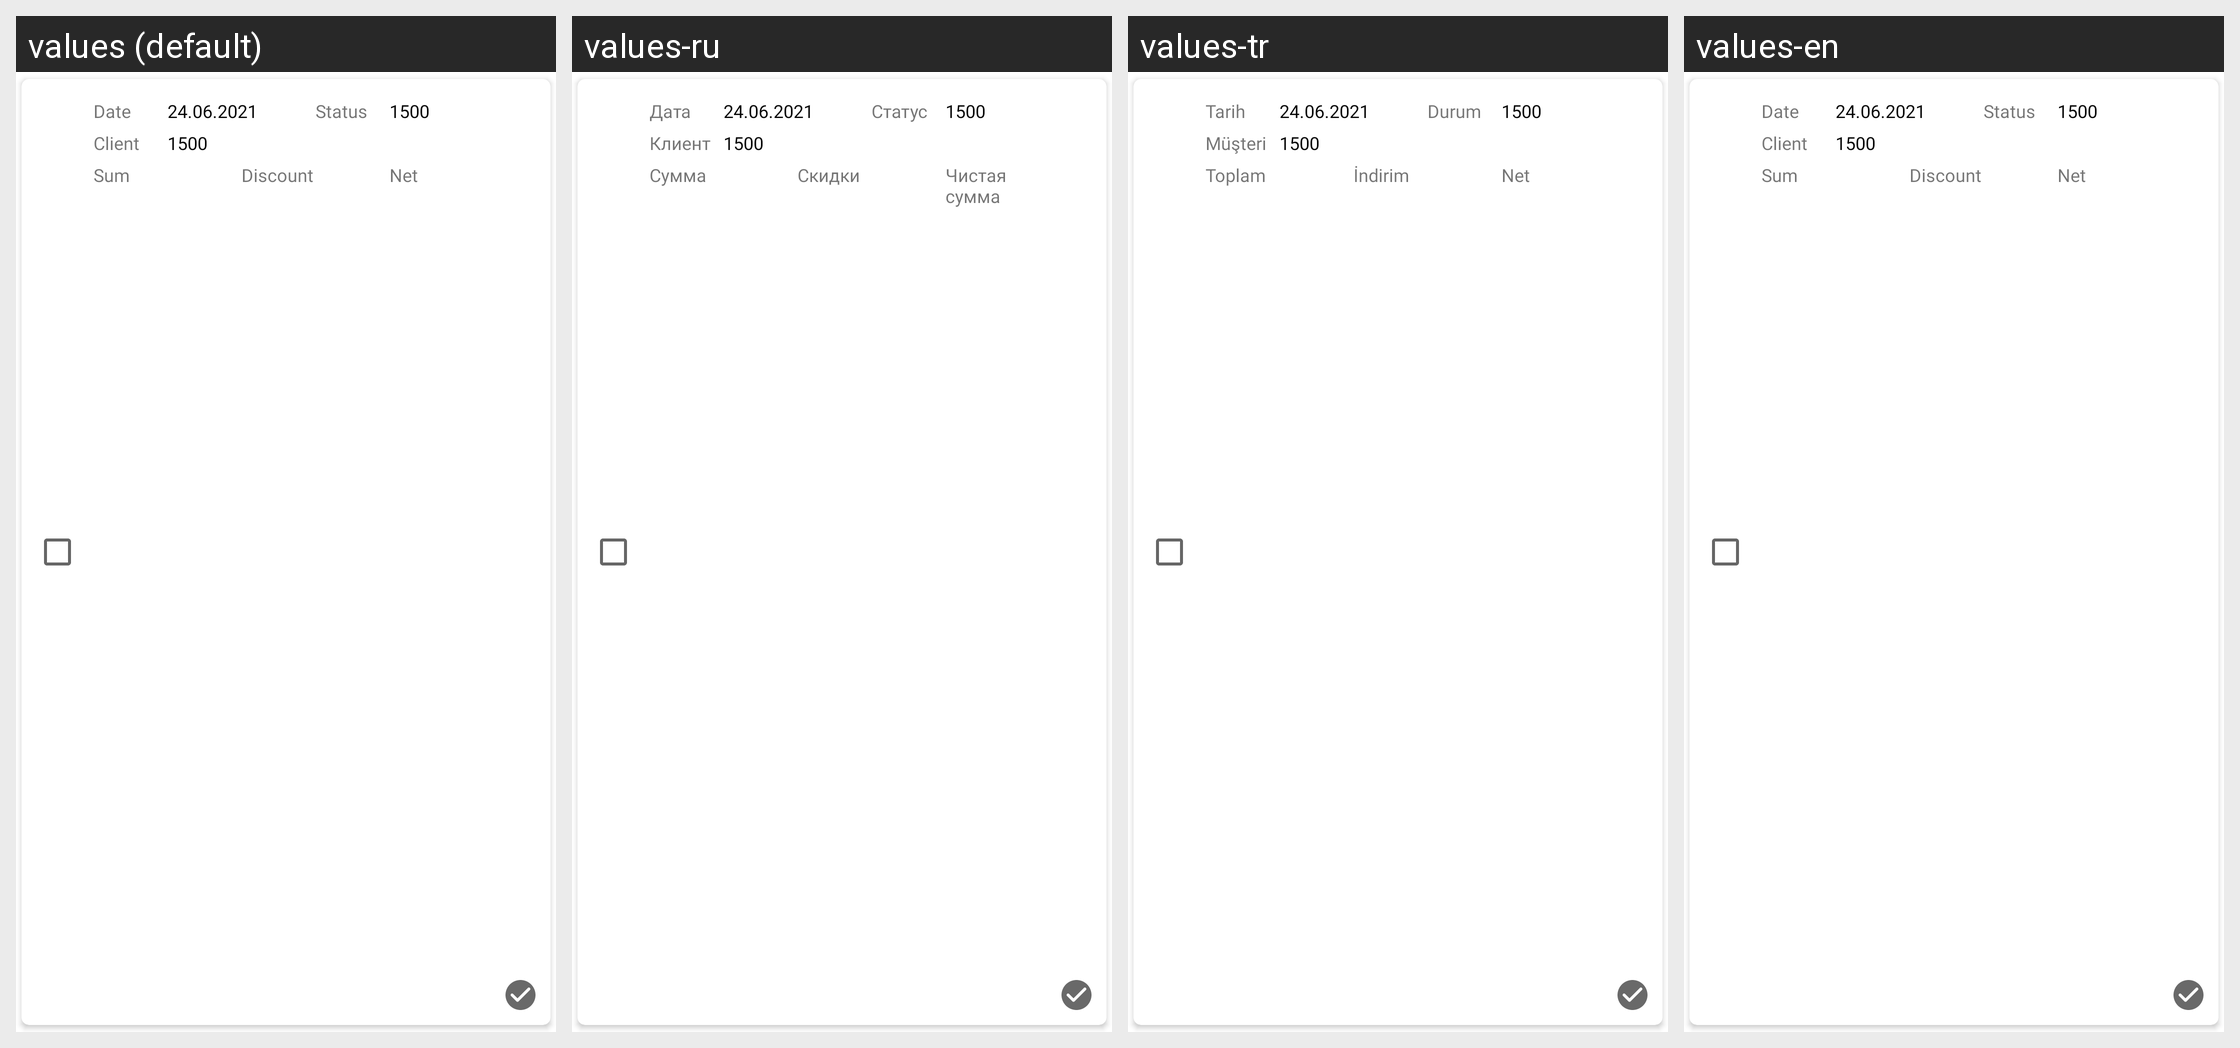

Translations of the strings shown on this Android screen, per locale in the grid:
Android screen res/layout/data_export_siparis_recyclerview_layout.xml rendered under 4 locales, left to right: values (default), values-ru, values-tr, values-en. Device: Nexus 5 (rendered at 1080×1920; each locale shown at half size, 540×960, under a caption strip naming it); theme Theme.MaterialComponents.Light.NoActionBar.
Strings drawn on this screen, with the default value and each locale's value (text and hints the layout hard-codes, and strings that could not be matched under every locale, appear in the picture but are not listed):

client_kasa_date_title
  values: Date
  values-ru: Дата
  values-tr: Tarih
  values-en: Date

client_order_status
  values: Status
  values-ru: Статус
  values-tr: Durum
  values-en: Status

data_export_client
  values: Client
  values-ru: Клиент
  values-tr: Müşteri
  values-en: Client

client_kasa_sum_title
  values: Sum
  values-ru: Сумма
  values-tr: Toplam
  values-en: Sum

client_order_bottom_panel_discount
  values: Discount
  values-ru: Скидки
  values-tr: İndirim
  values-en: Discount

client_order_bottom_panel_net
  values: Net
  values-ru: Чистая сумма
  values-tr: Net
  values-en: Net
